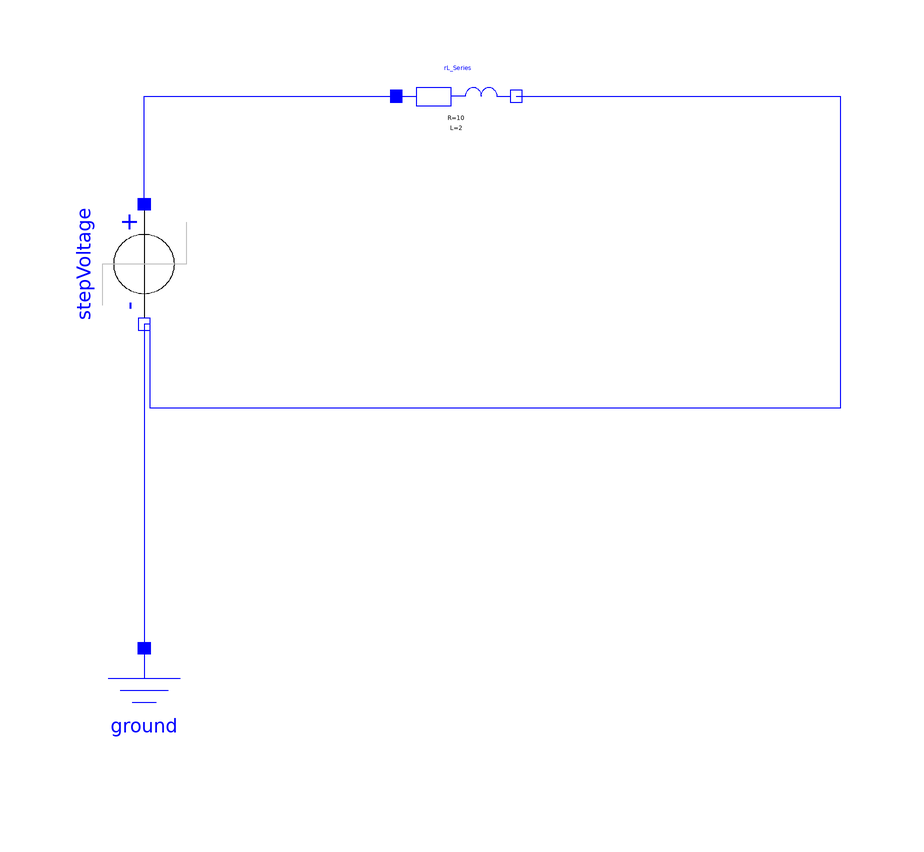

This picture is the connection diagram that the Modelica source below describes through its graphical annotations.

model Test_ComponentRL_Series
  extends Modelica.Icons.Example;
  Modelica.Electrical.Analog.Sources.StepVoltage stepVoltage(V = 10, startTime = 0.2)  annotation(
    Placement(transformation(origin = {-82, 20}, extent = {{10, -10}, {-10, 10}}, rotation = 90)));
  Modelica.Electrical.Analog.Basic.Ground ground annotation(
    Placement(transformation(origin = {-82, -54}, extent = {{-10, -10}, {10, 10}})));
  Components.RL_Series rL_Series(R = 10, L = 2, i(start = 0))  annotation(
    Placement(transformation(origin = {-30, 48}, extent = {{-12, -2}, {12, 2}})));
equation
  connect(stepVoltage.n, ground.p) annotation(
    Line(points = {{-82, 10}, {-82, -44}}, color = {0, 0, 255}));
  connect(stepVoltage.p, rL_Series.p) annotation(
    Line(points = {{-82, 30}, {-82, 48}, {-40, 48}}, color = {0, 0, 255}));
  connect(rL_Series.n, stepVoltage.n) annotation(
    Line(points = {{-20, 48}, {34, 48}, {34, -4}, {-81, -4}, {-81, 10}, {-82, 10}}, color = {0, 0, 255}));

annotation(
    Diagram,
  experiment(StartTime = 0, StopTime = 4, Tolerance = 1e-06, Interval = 0.002));
end Test_ComponentRL_Series;